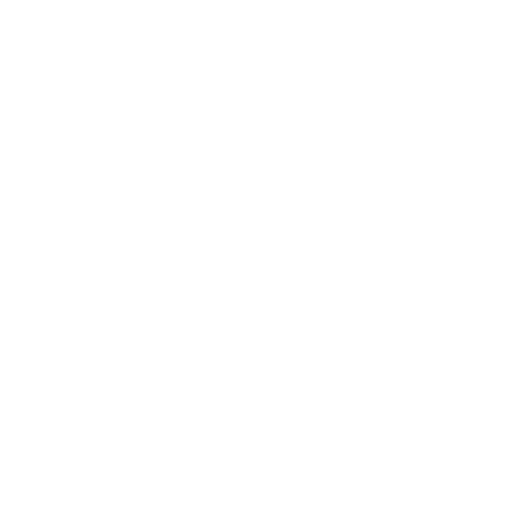
t = 0.00 s
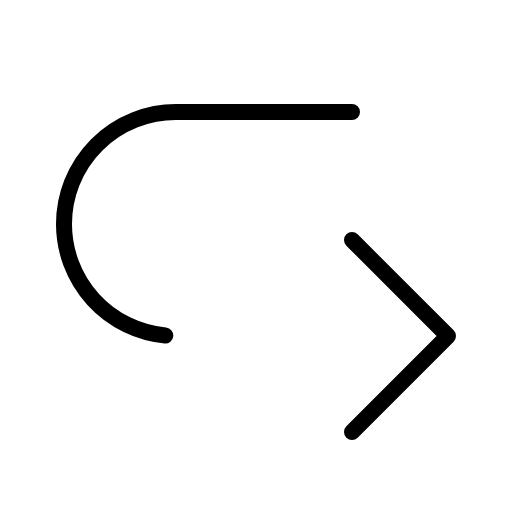
t = 0.38 s
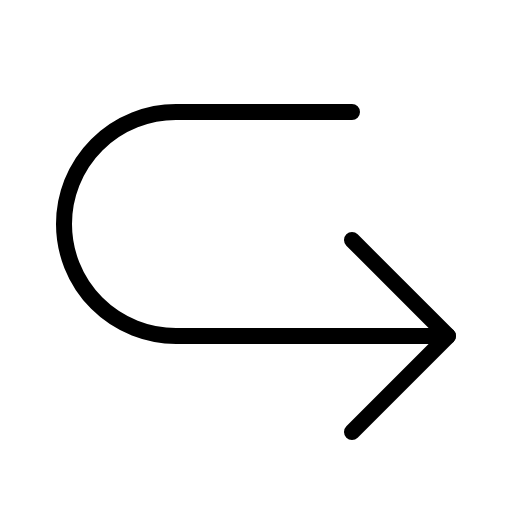
t = 1.13 s
t = 1.50 s: frame unchanged from t = 1.13 s, image omitted
t = 1.88 s: frame unchanged from t = 1.13 s, image omitted
t = 2.63 s: frame unchanged from t = 1.13 s, image omitted

The animated SVG that drew these frames (rendered in a browser with its animation timeline set to each time). Animation: 1 CSS @keyframes rule; one cycle of 3.00 s, repeats indefinitely.

<svg xmlns="http://www.w3.org/2000/svg" viewBox="0 0 256 256">
  <style>
    .draw-line {
      stroke-dasharray: 2000;
      stroke-dashoffset: 0;
    }
    svg:hover .draw-line {
      animation: phosphor-draw-in 3s ease-in-out infinite alternate;
    }
    @keyframes phosphor-draw-in {
      0%   { stroke-dashoffset: 2000; }
      50%  { stroke-dashoffset: 0; }
      100% { stroke-dashoffset: 0; }
    }
  </style><rect width="256" height="256" fill="none"/><polyline points="176 120 224 168 176 216" fill="none" stroke="currentColor" stroke-linecap="round" stroke-linejoin="round" stroke-width="8" class="draw-line"/><path d="M176,56H88a56,56,0,0,0-56,56h0a56,56,0,0,0,56,56H224" fill="none" stroke="currentColor" stroke-linecap="round" stroke-linejoin="round" stroke-width="8" class="draw-line"/></svg>
